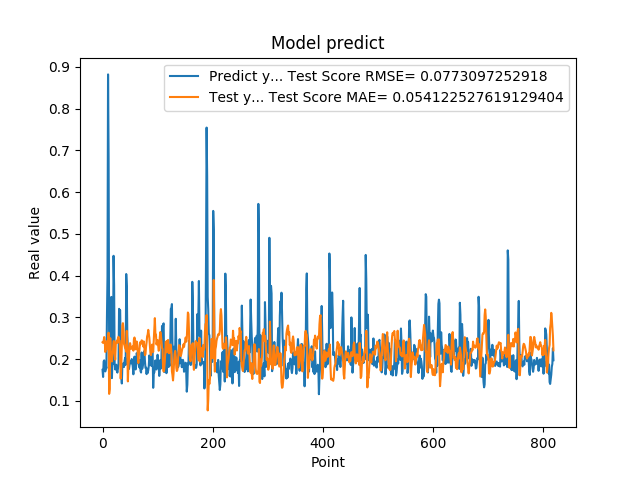

The table this chart was drawn from, first rows:
1.742661595344543457e-01, 2.403913532368103512e-01
1.572303026914596558e-01, 2.387553620483015282e-01
1.941800117492676059e-01, 2.434471348408840385e-01
1.970258951187133512e-01, 2.526808557536029953e-01
1.859861761331558505e-01, 2.442361306332266058e-01
1.705197989940643033e-01, 2.170318941087566456e-01
1.844120919704437256e-01, 2.333462781600118552e-01
1.779371052980423251e-01, 2.381167796671962711e-01
3.004232645034790039e-01, 2.431106381538403471e-01
3.969086110591887873e-01, 2.238492116283671840e-01
8.820003867149353027e-01, 2.286139797017699982e-01
6.841114759445190430e-01, 2.632353814616166243e-01
2.116497457027435580e-01, 1.166627434822520432e-01
2.014262527227401733e-01, 1.279935266638053126e-01
2.061583995819092074e-01, 2.502098125838695397e-01
3.160260915756225586e-01, 2.033463853164618751e-01
3.489396274089813232e-01, 2.123893938287081951e-01
1.544443815946578979e-01, 1.943469562992824196e-01
1.959947794675827026e-01, 2.111265127077967263e-01
1.894801408052444180e-01, 2.210488514605107591e-01
4.474425017833709162e-01, 2.428189332119209676e-01
3.771362304687500555e-01, 2.430611406847022482e-01
1.889318972826004028e-01, 2.155302774115698816e-01
1.752775162458419522e-01, 1.988618708800657664e-01
1.822472065687180121e-01, 2.351188316764843689e-01
1.866402029991149902e-01, 2.405429425488369022e-01
1.715678423643112183e-01, 2.443035552432706592e-01
1.676391065120696744e-01, 2.388992670907336413e-01
1.773854047060013095e-01, 2.494628176888623317e-01
1.872433423995972235e-01, 2.535018163040328454e-01
3.204146027565002441e-01, 2.443292803460120344e-01
3.134283721446990967e-01, 2.439564426799846752e-01
3.171058297157288153e-01, 2.103991874595746714e-01
2.202603369951247891e-01, 1.530612186472117275e-01
1.659800857305526733e-01, 1.817117887621546302e-01
1.415748745203018188e-01, 2.297183456139417768e-01
1.852595061063766479e-01, 2.806031486529762531e-01
1.814238876104354858e-01, 2.860460788667302801e-01
1.905867606401443481e-01, 2.719260321000371849e-01
1.810430586338043213e-01, 2.362081602853717266e-01
1.954265981912612915e-01, 2.325601568105650496e-01
2.029463946819305142e-01, 2.261235410238854882e-01
1.862521618604660034e-01, 2.242168911278419330e-01
4.038094580173492432e-01, 2.179216075955363874e-01
3.743042349815369207e-01, 2.675975980937375098e-01
2.572054266929626465e-01, 2.244084573937953353e-01
2.253161966800689420e-01, 1.466241363496692263e-01
1.787700653076171875e-01, 1.855258482428298605e-01
1.761920750141143799e-01, 1.988481795769652116e-01
1.861467957496643066e-01, 2.310587689387063048e-01
1.954011768102645874e-01, 2.382821081197964985e-01
1.907722949981689176e-01, 2.318640849514514990e-01
1.898660957813262939e-01, 2.244061144636732841e-01
2.001174986362457275e-01, 2.269917391301125853e-01
1.922753006219863892e-01, 2.265837751885565743e-01
1.810636967420578003e-01, 2.305812926686979236e-01
1.635809391736984530e-01, 2.201742576177125599e-01
1.916799396276473999e-01, 2.475972948473377233e-01
2.058236002922058105e-01, 2.517759224726381362e-01
1.857409924268722812e-01, 2.457082074690452311e-01
1.752161234617233276e-01, 2.234184077889972975e-01
... 759 more rows
